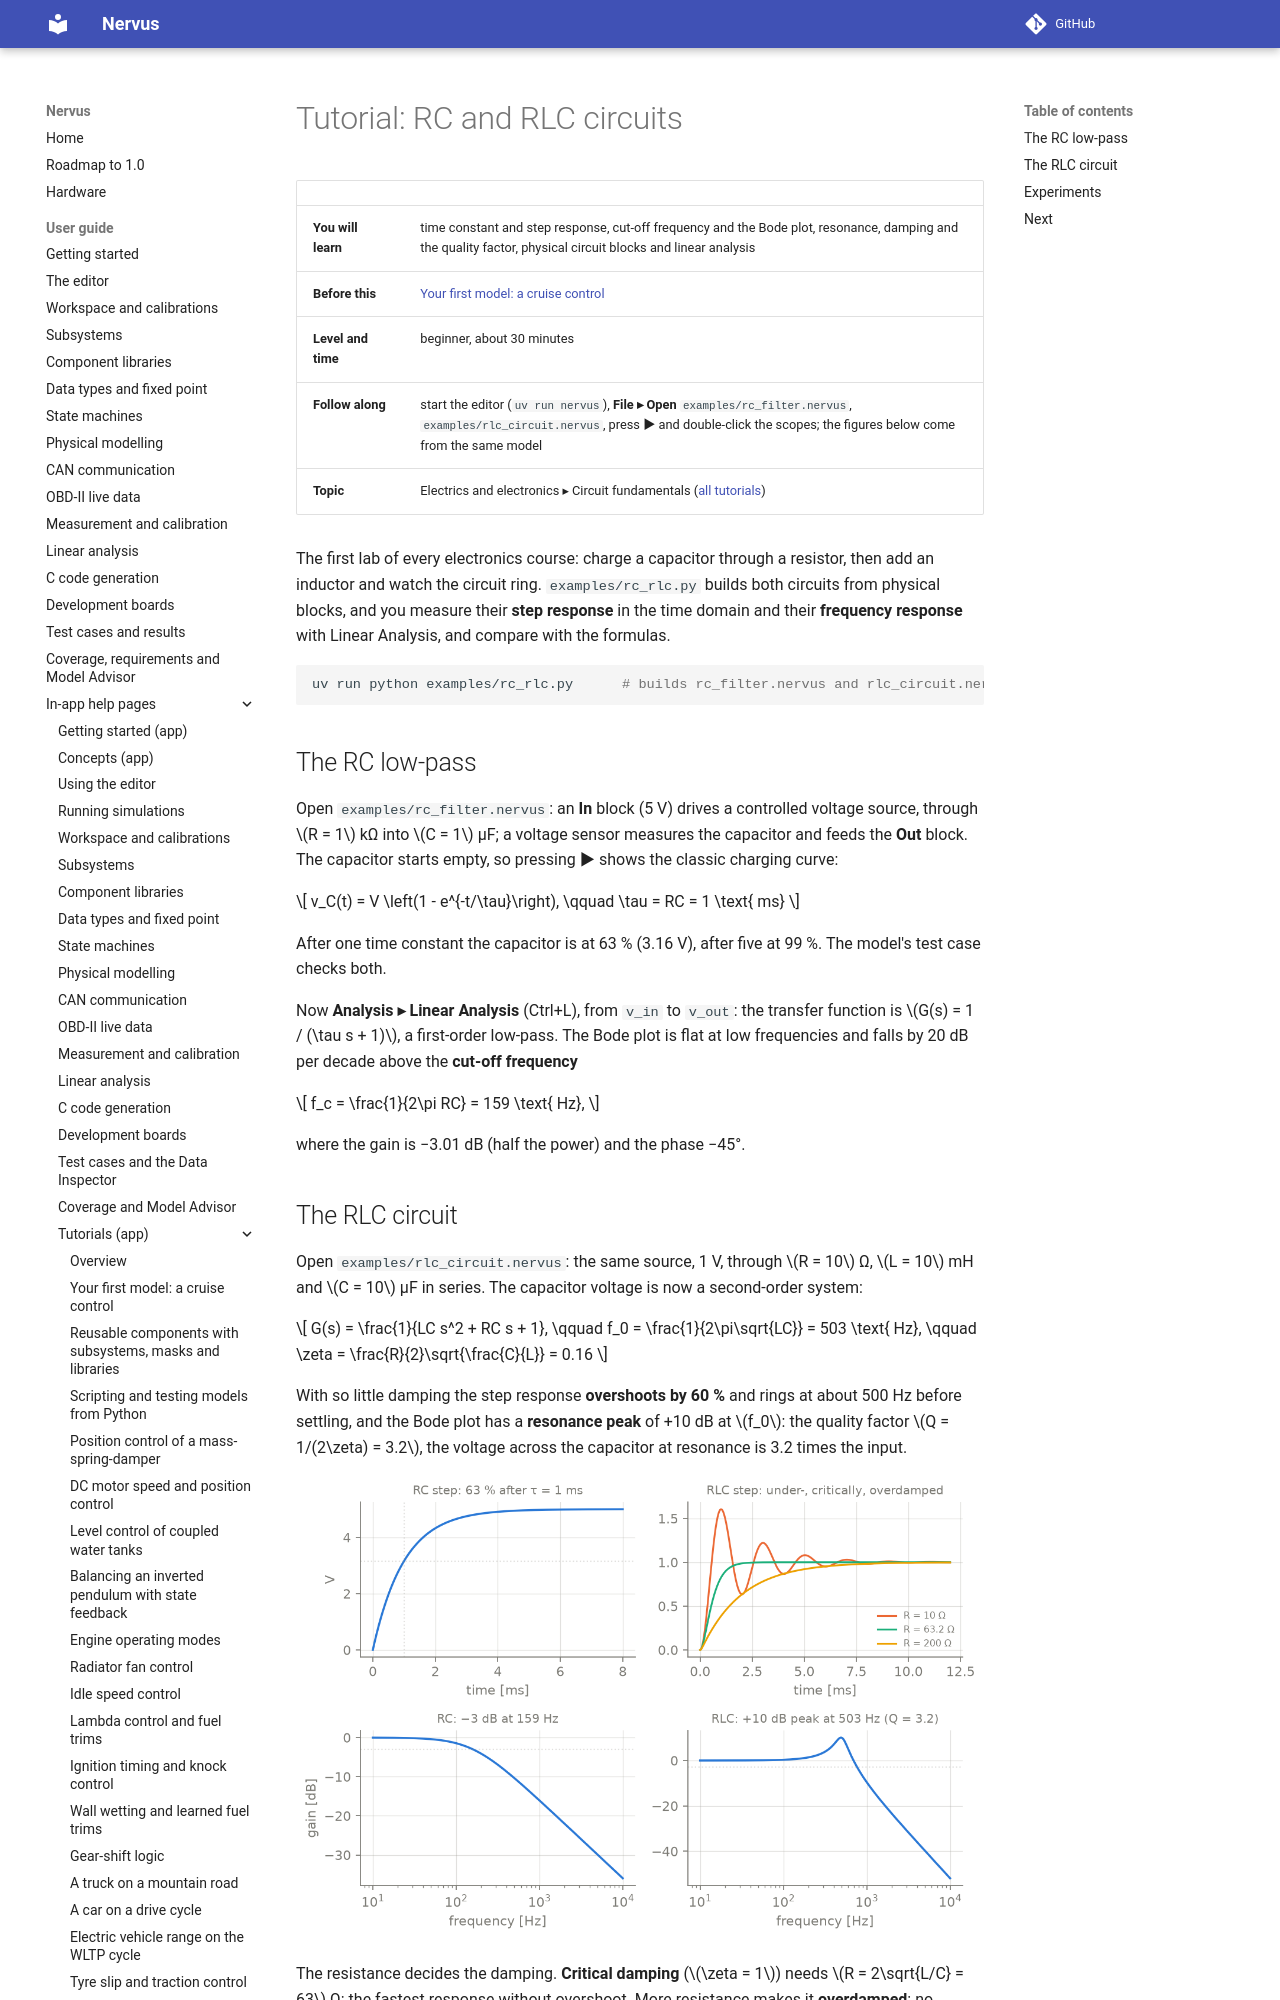

repository: niklasnordin/nervus · page: dev/app-help/tutorial_rc_rlc/index.html · generator: mkdocs

# Tutorial: RC and RLC circuits

| | |
|---|---|
| **You will learn** | time constant and step response, cut-off frequency and the Bode plot, resonance, damping and the quality factor, physical circuit blocks and linear analysis |
| **Before this** | [Your first model: a cruise control](tutorial_first_model.md) |
| **Level and time** | beginner, about 30 minutes |
| **Follow along** | start the editor (`uv run nervus`), **File ▸ Open** `examples/rc_filter.nervus`, `examples/rlc_circuit.nervus`, press **▶** and double-click the scopes; the figures below come from the same model |
| **Topic** | Electrics and electronics ▸ Circuit fundamentals ([all tutorials](tutorials.md)) |

The first lab of every electronics course: charge a capacitor through a resistor, then add an inductor and watch the
circuit ring. `examples/rc_rlc.py` builds both circuits from physical blocks, and you measure their **step
response** in the time domain and their **frequency response** with Linear Analysis, and compare with the formulas.

```bash
uv run python examples/rc_rlc.py      # builds rc_filter.nervus and rlc_circuit.nervus
```
